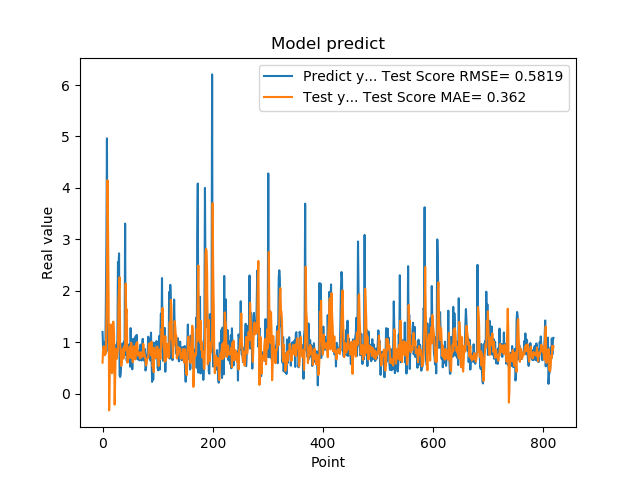

The file beside this chart, header and first rows:
1.201630949974060059e+00, 6.033060702424495325e-01
8.802530169486999512e-01, 8.734520014465627646e-01
8.531429767608642578e-01, 9.223771207538591366e-01
7.591750025749206543e-01, 8.993210189039294589e-01
1.005007982254028320e+00, 7.477120132566539290e-01
7.687720060348510742e-01, 8.494241475481140169e-01
1.740013241767883301e+00, 7.857495861155567862e-01
2.913533687591552734e+00, 1.384078490731790900e+00
4.963075160980224609e+00, 2.256097000564874833e+00
1.471215128898620605e+00, 4.149423975426073774e+00
1.000648975372314453e+00, 3.205161362580895457e+00
8.220189809799194336e-01, 1.898287791113520306e+00
9.362199902534482643e-01, -3.238934431824163629e-01
5.486897230148315430e-01, 3.107441993242154865e-01
1.111255049705505371e+00, 1.266489532192023981e+00
7.148039937019348145e-01, 1.345911461571565049e+00
1.052167057991027832e+00, 9.420126555305989857e-01
8.955980539321898304e-01, 3.985623128831442541e-01
7.769405245780944824e-01, 4.352440491845839254e-01
5.699509978294372559e-01, 1.400346491312548514e+00
8.244060277938842773e-01, 1.395974526057661036e+00
5.800840258598327637e-01, 1.118344188191070288e+00
9.488009810447691761e-01, -2.114365195182350277e-01
7.918390035629272461e-01, 3.147893458134205513e-01
6.937990188598632812e-01, 8.716164789376608102e-01
6.834830045700073242e-01, 7.288311944889995786e-01
9.433320164680479847e-01, 6.833812427666310363e-01
1.032713770866394043e+00, 7.867709004349654478e-01
2.556216001510620117e+00, 8.973782367955894790e-01
2.464895963668823242e+00, 1.761258135666758706e+00
2.728049993515014204e+00, 2.060134116787626368e+00
3.558506965637206476e-01, 2.263017465428496244e+00
3.262020051479339600e-01, 9.699019009693307103e-01
3.781589865684509277e-01, 7.935021242160016364e-01
6.306380033493041992e-01, 5.409195242609747822e-01
8.854129910469055176e-01, 6.266915878092580439e-01
9.743152856826782227e-01, 7.511857795824748996e-01
7.307389974594116211e-01, 8.764927233393098316e-01
9.521890282630921520e-01, 6.822436553576274321e-01
1.011654973030090332e+00, 8.696061149072300545e-01
7.643579840660095215e-01, 9.305190867508511543e-01
3.306220054626464844e+00, 8.391202211580689463e-01
7.543110251426696777e-01, 2.139696110803410267e+00
1.409499049186706321e+00, 1.574949081831365838e+00
6.401469707489013672e-01, 1.637598973156549897e+00
8.640019893646240234e-01, 6.028737749949243385e-01
8.469420075416564941e-01, 6.228803625531528221e-01
7.976629734039306641e-01, 7.510676199493905303e-01
9.555831551551821068e-01, 7.086473227557765764e-01
9.546210169792175293e-01, 9.098094924155308849e-01
5.251880288124084473e-01, 9.173611244126708142e-01
1.275226235389709695e+00, 6.934387647950126521e-01
8.355640172958374023e-01, 9.906283741969685863e-01
7.640249729156494141e-01, 8.674815123652317439e-01
4.752210080623626154e-01, 7.588248492875395712e-01
7.414129972457885742e-01, 6.119625877737515651e-01
1.069700956344604492e+00, 7.309187052467971402e-01
7.892770171165466309e-01, 9.242155518438784911e-01
6.914690136909484863e-01, 8.384509718406163437e-01
7.093830108642578125e-01, 6.650061131545136339e-01
1.115731000900268555e+00, 6.886404226113318483e-01
... 759 more rows
